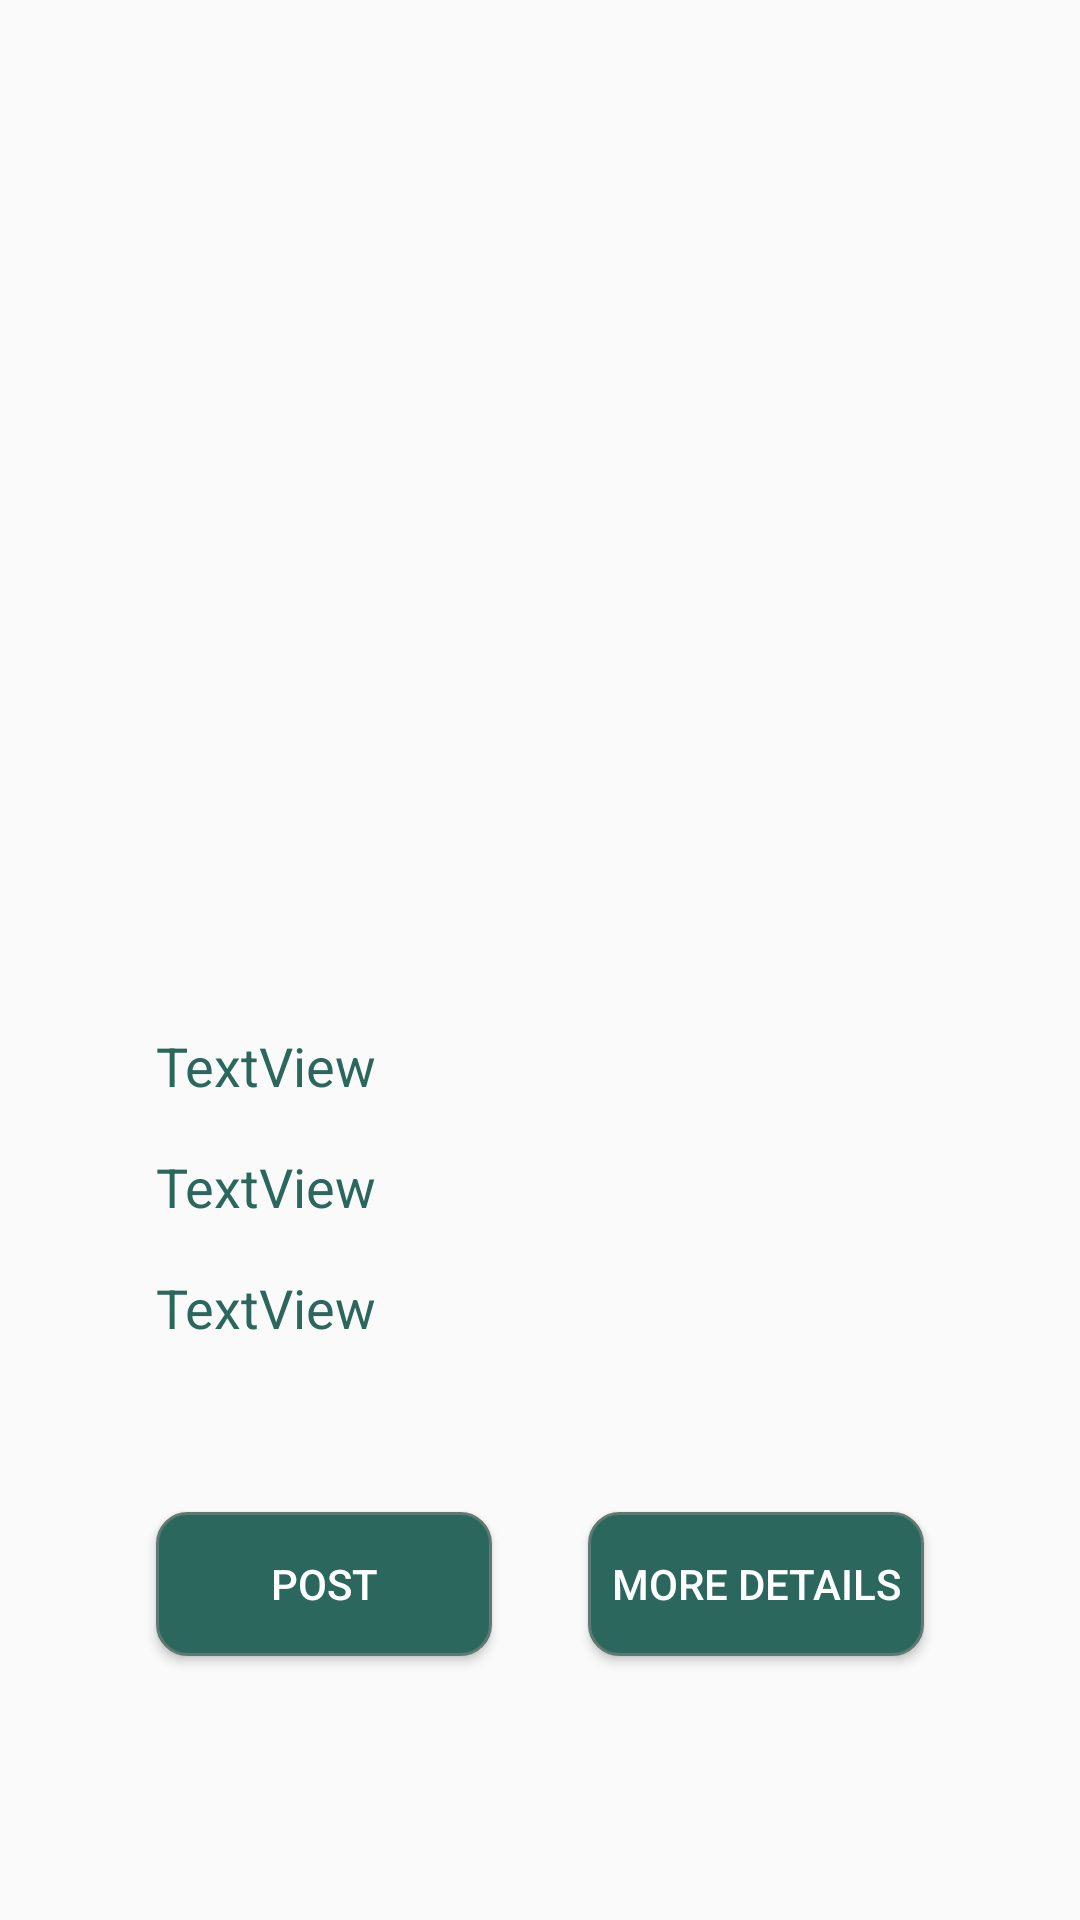

Reconstruct the res/layout file that produces this screen, plus the resources it refers to.
<!-- AndroidManifest.xml: application theme Theme.Leafdex -->
<!-- res/layout/fragment_camera.xml -->
<?xml version="1.0" encoding="utf-8"?>
<FrameLayout xmlns:android="http://schemas.android.com/apk/res/android"
    xmlns:app="http://schemas.android.com/apk/res-auto"
    xmlns:tools="http://schemas.android.com/tools"
    android:layout_width="match_parent"
    android:layout_height="match_parent"
    tools:context=".fragments.camera">

    
    <androidx.constraintlayout.widget.ConstraintLayout
        android:layout_width="match_parent"
        android:layout_height="match_parent">

        <ImageView
            android:id="@+id/uriExample"
            android:layout_width="0dp"
            android:layout_height="0dp"
            android:layout_marginStart="16dp"
            android:layout_marginTop="16dp"
            android:layout_marginEnd="16dp"
            android:layout_marginBottom="8dp"
            app:layout_constraintBottom_toTopOf="@+id/textView12"
            app:layout_constraintEnd_toStartOf="@+id/guideline25"
            app:layout_constraintStart_toStartOf="@+id/guideline24"
            app:layout_constraintTop_toTopOf="@+id/guideline26"
            tools:src="@tools:sample/avatars" />

        <TextView
            android:id="@+id/textView12"
            android:layout_width="0dp"
            android:layout_height="wrap_content"
            android:layout_marginStart="16dp"
            android:layout_marginTop="16dp"
            android:layout_marginEnd="16dp"
            android:text="TextView"
            android:textColor="@color/main_green"
            android:textSize="18sp"
            app:layout_constraintBottom_toTopOf="@+id/textView13"
            app:layout_constraintEnd_toStartOf="@+id/guideline25"
            app:layout_constraintStart_toStartOf="@+id/guideline24"
            app:layout_constraintTop_toBottomOf="@+id/uriExample" />

        <TextView
            android:id="@+id/textView13"
            android:layout_width="0dp"
            android:layout_height="wrap_content"
            android:layout_marginStart="16dp"
            android:layout_marginTop="16dp"
            android:layout_marginEnd="16dp"
            android:text="TextView"
            android:textColor="@color/main_green"
            android:textSize="18sp"
            app:layout_constraintBottom_toTopOf="@+id/textView14"
            app:layout_constraintEnd_toStartOf="@+id/guideline25"
            app:layout_constraintStart_toStartOf="@+id/guideline24"
            app:layout_constraintTop_toBottomOf="@+id/textView12" />

        <TextView
            android:id="@+id/textView14"
            android:layout_width="0dp"
            android:layout_height="wrap_content"
            android:layout_marginStart="16dp"
            android:layout_marginTop="16dp"
            android:layout_marginEnd="24dp"
            android:layout_marginBottom="32dp"
            android:text="TextView"
            android:textColor="@color/main_green"
            android:textSize="18sp"
            app:layout_constraintBottom_toTopOf="@+id/midlineGuide"
            app:layout_constraintEnd_toStartOf="@+id/guideline25"
            app:layout_constraintStart_toStartOf="@+id/guideline24"
            app:layout_constraintTop_toBottomOf="@+id/textView13" />

        <Button
            android:id="@+id/button"
            android:layout_width="0dp"
            android:layout_height="0dp"
            android:layout_marginStart="16dp"
            android:layout_marginTop="24dp"
            android:layout_marginEnd="16dp"
            android:layout_marginBottom="24dp"
            android:background="@drawable/rounded_button"
            android:text="@string/post"
            android:textColor="@color/white"
            app:layout_constraintBottom_toTopOf="@+id/guideline27"
            app:layout_constraintEnd_toStartOf="@+id/centerGuide"
            app:layout_constraintStart_toStartOf="@+id/guideline24"
            app:layout_constraintTop_toTopOf="@+id/midlineGuide" />

        <Button
            android:id="@+id/button1"
            android:layout_width="0dp"
            android:layout_height="0dp"
            android:layout_marginStart="16dp"
            android:layout_marginTop="24dp"
            android:layout_marginEnd="16dp"
            android:layout_marginBottom="24dp"
            android:background="@drawable/rounded_button"
            android:text="@string/expound_details"
            android:textColor="@color/white"
            app:layout_constraintBottom_toTopOf="@+id/guideline27"
            app:layout_constraintEnd_toStartOf="@+id/guideline25"
            app:layout_constraintStart_toStartOf="@+id/centerGuide"
            app:layout_constraintTop_toTopOf="@+id/midlineGuide" />

        <androidx.constraintlayout.widget.Guideline
            android:id="@+id/guideline24"
            android:layout_width="wrap_content"
            android:layout_height="wrap_content"
            android:orientation="vertical"
            app:layout_constraintGuide_percent="0.1" />

        <androidx.constraintlayout.widget.Guideline
            android:id="@+id/centerGuide"
            android:layout_width="wrap_content"
            android:layout_height="wrap_content"
            android:orientation="vertical"
            app:layout_constraintGuide_percent="0.5" />

        <androidx.constraintlayout.widget.Guideline
            android:id="@+id/guideline25"
            android:layout_width="wrap_content"
            android:layout_height="wrap_content"
            android:orientation="vertical"
            app:layout_constraintGuide_percent="0.9" />

        <androidx.constraintlayout.widget.Guideline
            android:id="@+id/guideline26"
            android:layout_width="wrap_content"
            android:layout_height="wrap_content"
            android:orientation="horizontal"
            app:layout_constraintGuide_percent="0.15" />

        <androidx.constraintlayout.widget.Guideline
            android:id="@+id/midlineGuide"
            android:layout_width="wrap_content"
            android:layout_height="wrap_content"
            android:orientation="horizontal"
            app:layout_constraintGuide_percent="0.75" />

        <androidx.constraintlayout.widget.Guideline
            android:id="@+id/guideline27"
            android:layout_width="wrap_content"
            android:layout_height="wrap_content"
            android:orientation="horizontal"
            app:layout_constraintGuide_percent="0.9" />


    </androidx.constraintlayout.widget.ConstraintLayout>

</FrameLayout>
<!-- resources referenced by this layout -->
<resources>
  <color name="main_green">#2B675D</color>
  <color name="white">#FFFFFFFF</color>
  <!-- drawable rounded_button (drawable) -->
  <?xml version="1.0" encoding="utf-8"?>
  <selector xmlns:android="http://schemas.android.com/apk/res/android">
          <item android:state_pressed="true" >
              <shape android:shape="rectangle"  >
                  <corners android:radius="10dip" />
                  <stroke android:width="1dip" android:color="#5e7974" />
              </shape>
          </item>
          <item android:state_focused="true">
              <shape android:shape="rectangle"  >
                  <corners android:radius="3dip" />
                  <stroke android:width="1dip" android:color="#5e7974" />
                  <solid android:color="#58857e"/>
              </shape>
          </item>
          <item >
              <shape android:shape="rectangle"  >
                  <corners android:radius="10dip" />
                  <stroke android:width="1dip" android:color="#5e7974" />
                  <solid android:color="@color/main_green"/>
              </shape>
          </item>
  </selector>
  <string name="expound_details">More Details</string>
  <string name="post">Post</string>
  <style name="Theme.Leafdex" parent="Theme.AppCompat.Light.NoActionBar">
          
          <item name="colorPrimary">@color/main_green</item>
          <item name="colorPrimaryVariant">@color/main_green</item>
          <item name="colorOnPrimary">@color/white</item>
          
          <item name="colorSecondary">@color/teal_200</item>
          <item name="colorSecondaryVariant">@color/teal_700</item>
          <item name="colorOnSecondary">@color/black</item>
          
          <item name="android:statusBarColor" tools:targetApi="l">?attr/colorPrimaryVariant</item>
          
          <item name="actionBarSize">50dp</item>
      </style>
  <color name="teal_200">#FF03DAC5</color>
  <color name="teal_700">#FF018786</color>
  <color name="black">#FF000000</color>
</resources>
